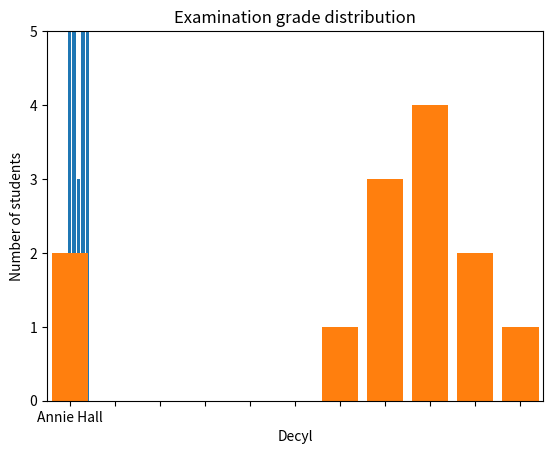

The matplotlib source for this figure:
from matplotlib import pyplot as plt
from collections import Counter

movies = ["Annie Hall", "Ben-Hur", "Casablanca", "Gandhi", "West Side Story"]
num_oscars = [5, 11, 3, 8, 10]

xs = [i for i, _ in enumerate(movies)]

#słupki o współrzędnych x[xs] i wysokości [num_oscars]
plt.bar(xs, num_oscars)
plt.ylabel("Number of awards")
plt.title("Favorite movie")
#etykieta na osi x w postaci tytułów filmów, wyśrodkowana
plt.xticks([i for i, _ in enumerate(movies)], movies)
plt.show()


grades = [83, 95, 91, 87, 70, 0, 85, 82, 100, 67, 73, 77, 0]
decile = lambda grade: grade // 10 * 10
histogram = Counter(decile(grade) for grade in grades)

plt.bar([x for x in histogram.keys()], #wyśrodkuj słupki
        histogram.values(), #nadanie słupkom wartości
        8) #szerokość słupków
plt.axis([-5, 105, 0, 5]) #zakresy osi x od -5 do 105 i y od 0 do 5
plt.xticks([10 * i for i in range(11)]) #etykiety osi x w punktach 0,10... 100
plt.xlabel("Decyl")
plt.ylabel("Number of students")
plt.title("Examination grade distribution")
plt.show()